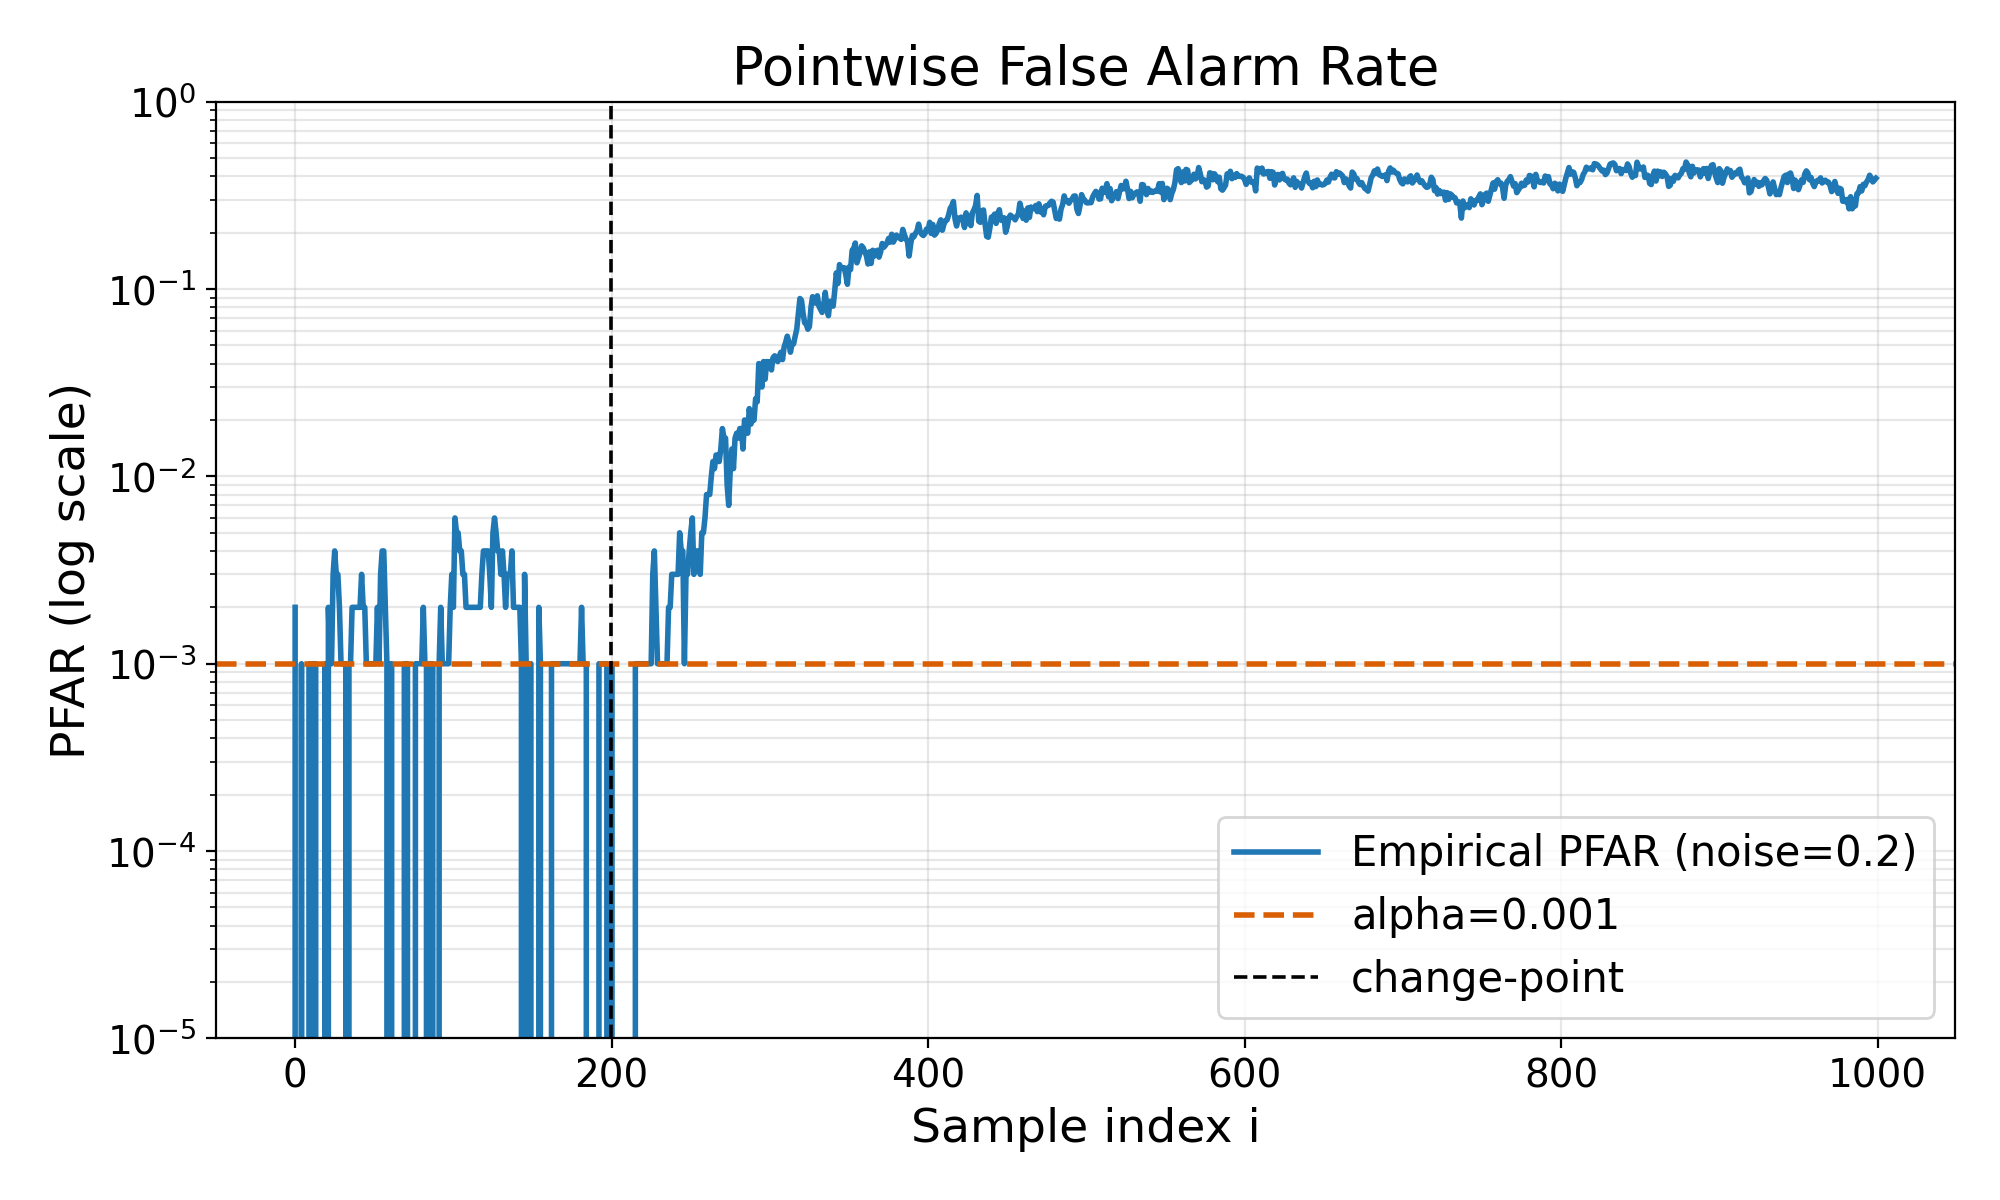

The table this chart was drawn from, first rows:
i, PFAR
0.000000000000000000e+00, 2.000000000000000042e-03
1.000000000000000000e+00, 0.000000000000000000e+00
2.000000000000000000e+00, 0.000000000000000000e+00
3.000000000000000000e+00, 0.000000000000000000e+00
4.000000000000000000e+00, 1.000000000000000021e-03
5.000000000000000000e+00, 0.000000000000000000e+00
6.000000000000000000e+00, 0.000000000000000000e+00
7.000000000000000000e+00, 0.000000000000000000e+00
8.000000000000000000e+00, 0.000000000000000000e+00
9.000000000000000000e+00, 1.000000000000000021e-03
1.000000000000000000e+01, 0.000000000000000000e+00
1.100000000000000000e+01, 1.000000000000000021e-03
1.200000000000000000e+01, 1.000000000000000021e-03
1.300000000000000000e+01, 1.000000000000000021e-03
1.400000000000000000e+01, 0.000000000000000000e+00
1.500000000000000000e+01, 0.000000000000000000e+00
1.600000000000000000e+01, 0.000000000000000000e+00
1.700000000000000000e+01, 0.000000000000000000e+00
1.800000000000000000e+01, 0.000000000000000000e+00
1.900000000000000000e+01, 1.000000000000000021e-03
2.000000000000000000e+01, 0.000000000000000000e+00
2.100000000000000000e+01, 2.000000000000000042e-03
2.200000000000000000e+01, 1.000000000000000021e-03
2.300000000000000000e+01, 1.000000000000000021e-03
2.400000000000000000e+01, 3.000000000000000062e-03
2.500000000000000000e+01, 4.000000000000000083e-03
2.600000000000000000e+01, 3.000000000000000062e-03
2.700000000000000000e+01, 3.000000000000000062e-03
2.800000000000000000e+01, 2.000000000000000042e-03
2.900000000000000000e+01, 1.000000000000000021e-03
3.000000000000000000e+01, 1.000000000000000021e-03
3.100000000000000000e+01, 1.000000000000000021e-03
3.200000000000000000e+01, 1.000000000000000021e-03
3.300000000000000000e+01, 0.000000000000000000e+00
3.400000000000000000e+01, 1.000000000000000021e-03
3.500000000000000000e+01, 1.000000000000000021e-03
3.600000000000000000e+01, 2.000000000000000042e-03
3.700000000000000000e+01, 2.000000000000000042e-03
3.800000000000000000e+01, 2.000000000000000042e-03
3.900000000000000000e+01, 2.000000000000000042e-03
4.000000000000000000e+01, 2.000000000000000042e-03
4.100000000000000000e+01, 2.000000000000000042e-03
4.200000000000000000e+01, 3.000000000000000062e-03
4.300000000000000000e+01, 2.000000000000000042e-03
4.400000000000000000e+01, 2.000000000000000042e-03
4.500000000000000000e+01, 1.000000000000000021e-03
4.600000000000000000e+01, 1.000000000000000021e-03
4.700000000000000000e+01, 1.000000000000000021e-03
4.800000000000000000e+01, 1.000000000000000021e-03
4.900000000000000000e+01, 1.000000000000000021e-03
5.000000000000000000e+01, 1.000000000000000021e-03
5.100000000000000000e+01, 1.000000000000000021e-03
5.200000000000000000e+01, 2.000000000000000042e-03
5.300000000000000000e+01, 1.000000000000000021e-03
5.400000000000000000e+01, 3.000000000000000062e-03
5.500000000000000000e+01, 4.000000000000000083e-03
5.600000000000000000e+01, 4.000000000000000083e-03
5.700000000000000000e+01, 2.000000000000000042e-03
5.800000000000000000e+01, 1.000000000000000021e-03
5.900000000000000000e+01, 0.000000000000000000e+00
... 940 more rows
